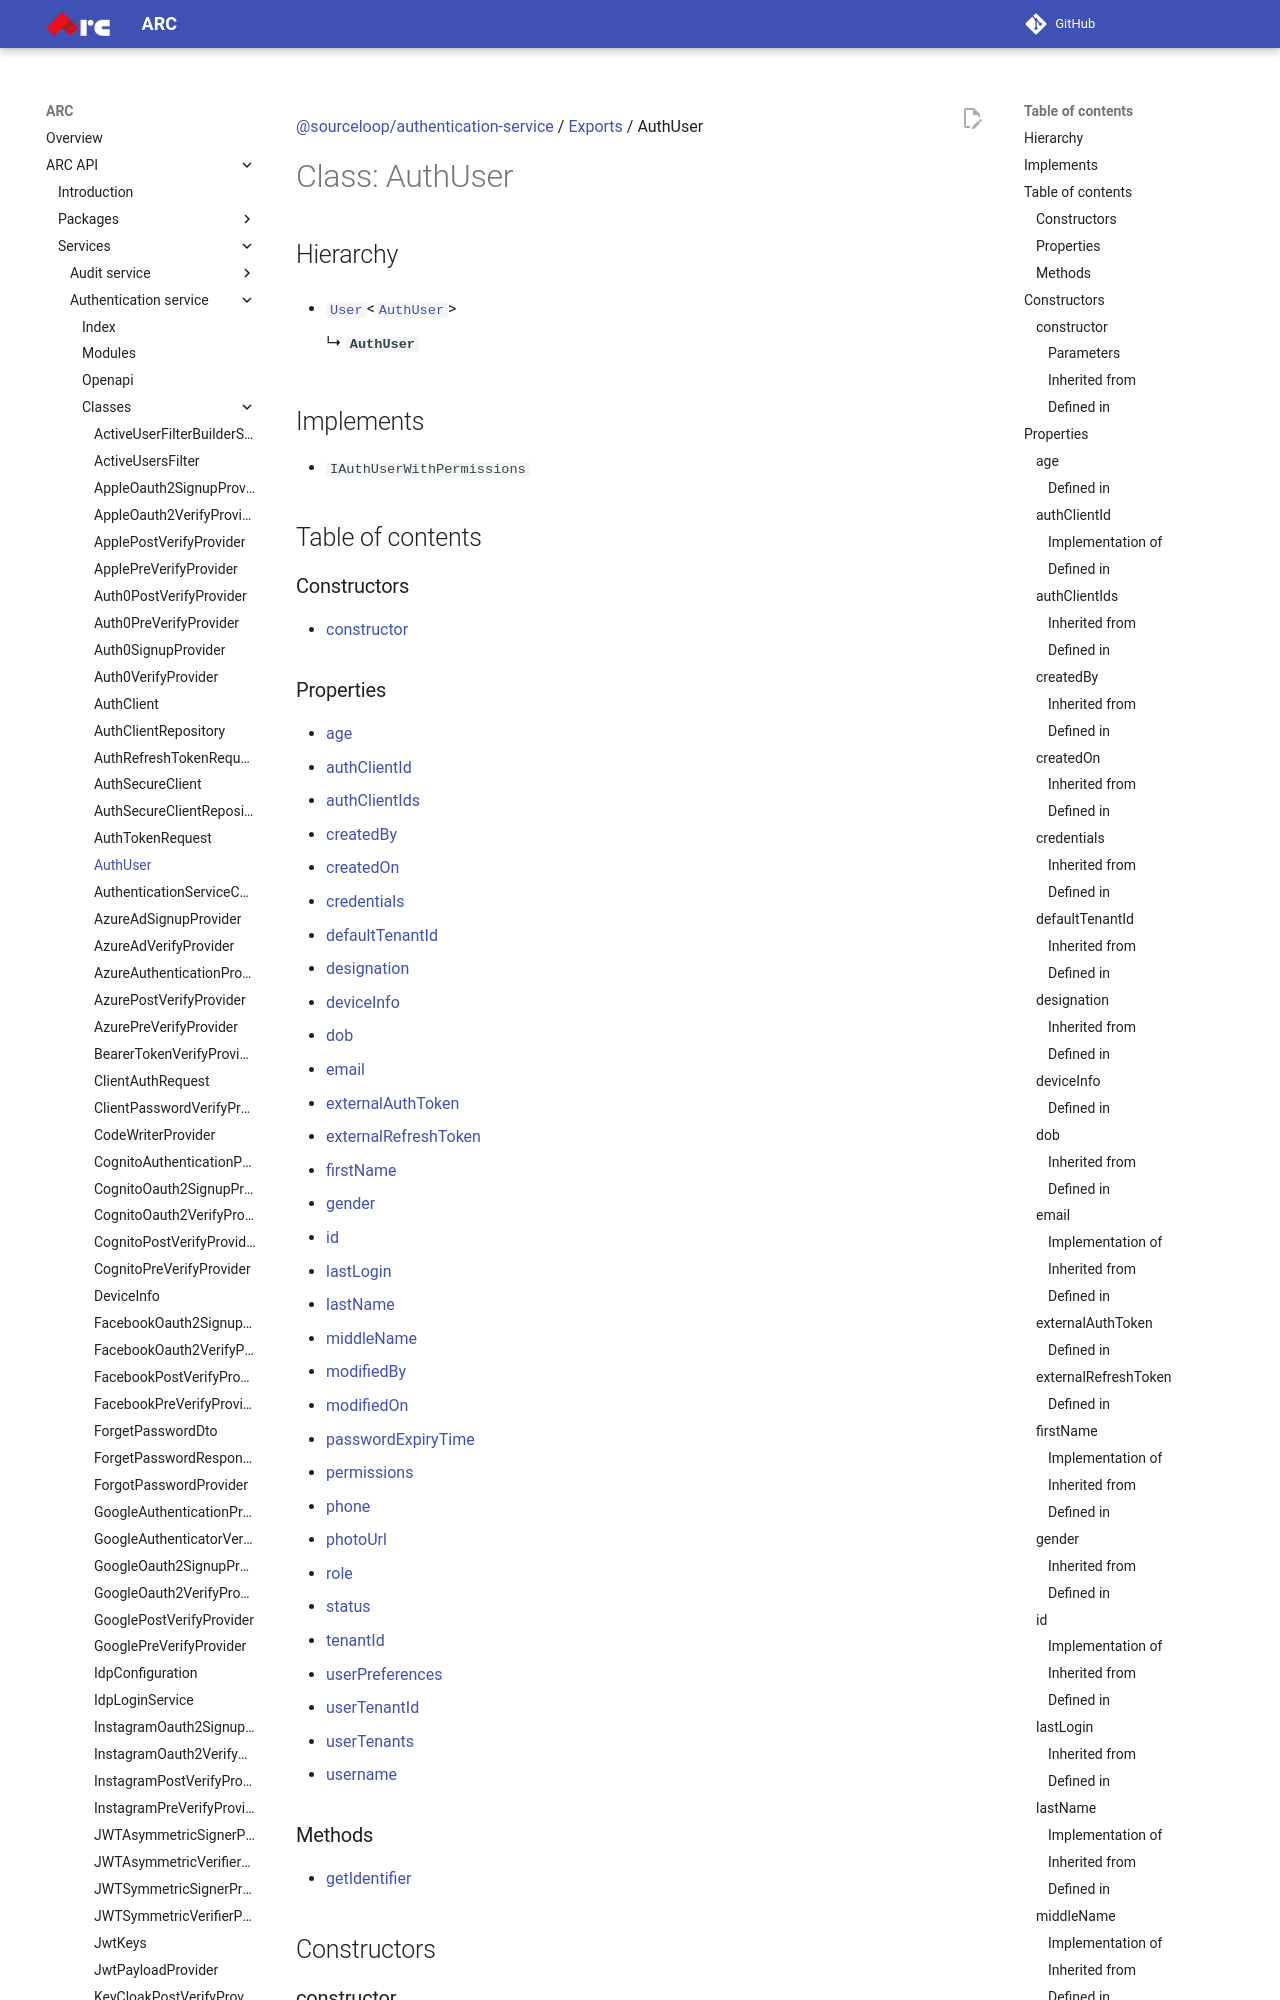

repository: sourcefuse/arc-docs · page: arc-api-docs/services/authentication-service/classes/AuthUser/index.html · generator: mkdocs

[@sourceloop/authentication-service](../README.md) / [Exports](../modules.md) / AuthUser

# Class: AuthUser

## Hierarchy

- [`User`](User.md)<[`AuthUser`](AuthUser.md)\>

  ↳ **`AuthUser`**

## Implements

- `IAuthUserWithPermissions`

## Table of contents

### Constructors

- [constructor](AuthUser.md#constructor)

### Properties

- [age](AuthUser.md#age)
- [authClientId](AuthUser.md#authclientid)
- [authClientIds](AuthUser.md#authclientids)
- [createdBy](AuthUser.md#createdby)
- [createdOn](AuthUser.md#createdon)
- [credentials](AuthUser.md#credentials)
- [defaultTenantId](AuthUser.md#defaulttenantid)
- [designation](AuthUser.md#designation)
- [deviceInfo](AuthUser.md#deviceinfo)
- [dob](AuthUser.md#dob)
- [email](AuthUser.md#email)
- [externalAuthToken](AuthUser.md#externalauthtoken)
- [externalRefreshToken](AuthUser.md#externalrefreshtoken)
- [firstName](AuthUser.md#firstname)
- [gender](AuthUser.md#gender)
- [id](AuthUser.md#id)
- [lastLogin](AuthUser.md#lastlogin)
- [lastName](AuthUser.md#lastname)
- [middleName](AuthUser.md#middlename)
- [modifiedBy](AuthUser.md#modifiedby)
- [modifiedOn](AuthUser.md#modifiedon)
- [passwordExpiryTime](AuthUser.md#passwordexpirytime)
- [permissions](AuthUser.md#permissions)
- [phone](AuthUser.md#phone)
- [photoUrl](AuthUser.md#photourl)
- [role](AuthUser.md#role)
- [status](AuthUser.md#status)
- [tenantId](AuthUser.md#tenantid)
- [userPreferences](AuthUser.md#userpreferences)
- [userTenantId](AuthUser.md#usertenantid)
- [userTenants](AuthUser.md#usertenants)
- [username](AuthUser.md#username)

### Methods

- [getIdentifier](AuthUser.md#getidentifier)

## Constructors

### constructor

• **new AuthUser**(`data?`)

#### Parameters

| Name | Type |
| :------ | :------ |
| `data?` | `Partial`<[`AuthUser`](AuthUser.md) & [`User`](User.md)<`DataObject`<`Model`\>\>\> |

#### Inherited from

[User](User.md).[constructor](User.md#constructor)

#### Defined in

packages/core/dist/models/base-entity.model.d.ts:6

## Properties

### age

• `Optional` **age**: `number`
